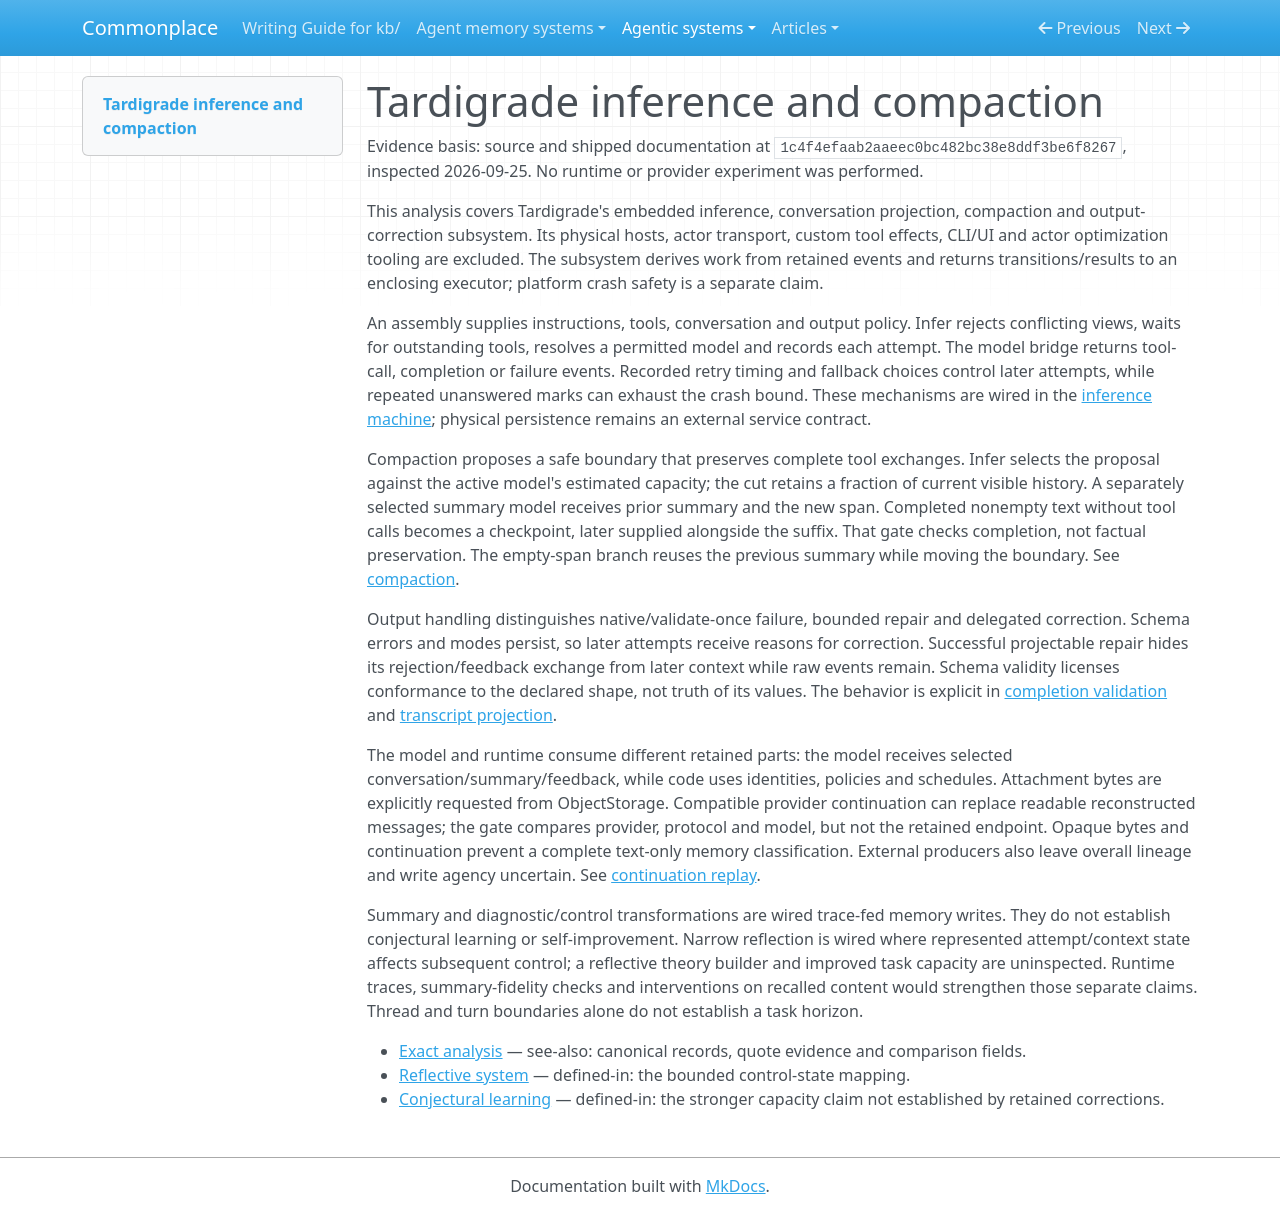

repository: zby/commonplace · page: agentic-systems/reviews-archive/tardigrade/index.html · generator: mkdocs

---
type: types/note.md
description: Tardigrade derives model progression from event history and separates
  compaction and schema repair from host durability
generated-by: analyse-agentic-system
analysis-run: AAS-2026-09-25-tardigrade-01
source-identity: https://github.com/clavia-labs/tardigrade
reviewed-revision: 1c4f4efaab2aaeec0bc482bc38e8ddf3be6f8267
analysis-result: kb/agentic-systems/reports/retained-archive/AAS-2026-09-25-tardigrade-01/result.md
analysis-result-sha256: a47b08d9087eced85e18424df28ae9fdfe363f5482e51e630d3df9803904e802
---

# Tardigrade inference and compaction

Evidence basis: source and shipped documentation at `1c4f4efaab2aaeec0bc482bc38e8ddf3be6f8267`, inspected 2026-09-25. No runtime or provider experiment was performed.

This analysis covers Tardigrade's embedded inference, conversation projection, compaction and output-correction subsystem. Its physical hosts, actor transport, custom tool effects, CLI/UI and actor optimization tooling are excluded. The subsystem derives work from retained events and returns transitions/results to an enclosing executor; platform crash safety is a separate claim.

An assembly supplies instructions, tools, conversation and output policy. Infer rejects conflicting views, waits for outstanding tools, resolves a permitted model and records each attempt. The model bridge returns tool-call, completion or failure events. Recorded retry timing and fallback choices control later attempts, while repeated unanswered marks can exhaust the crash bound. These mechanisms are wired in the [inference machine](https://github.com/clavia-labs/tardigrade/blob/1c4f4efaab2aaeec0bc482bc38e8ddf3be6f8267/packages/agent/src/component/infer/machine.ts#L244-L543); physical persistence remains an external service contract.

Compaction proposes a safe boundary that preserves complete tool exchanges. Infer selects the proposal against the active model's estimated capacity; the cut retains a fraction of current visible history. A separately selected summary model receives prior summary and the new span. Completed nonempty text without tool calls becomes a checkpoint, later supplied alongside the suffix. That gate checks completion, not factual preservation. The empty-span branch reuses the previous summary while moving the boundary. See [compaction](https://github.com/clavia-labs/tardigrade/blob/1c4f4efaab2aaeec0bc482bc38e8ddf3be6f8267/packages/agent/src/component/compact/index.ts#L127-L279).

Output handling distinguishes native/validate-once failure, bounded repair and delegated correction. Schema errors and modes persist, so later attempts receive reasons for correction. Successful projectable repair hides its rejection/feedback exchange from later context while raw events remain. Schema validity licenses conformance to the declared shape, not truth of its values. The behavior is explicit in [completion validation](https://github.com/clavia-labs/tardigrade/blob/1c4f4efaab2aaeec0bc482bc38e8ddf3be6f8267/packages/agent/src/component/infer/machine.ts#L101-L163) and [transcript projection](https://github.com/clavia-labs/tardigrade/blob/1c4f4efaab2aaeec0bc482bc38e8ddf3be6f8267/packages/agent/src/projection/transcript.ts#L83-L134).

The model and runtime consume different retained parts: the model receives selected conversation/summary/feedback, while code uses identities, policies and schedules. Attachment bytes are explicitly requested from ObjectStorage. Compatible provider continuation can replace readable reconstructed messages; the gate compares provider, protocol and model, but not the retained endpoint. Opaque bytes and continuation prevent a complete text-only memory classification. External producers also leave overall lineage and write agency uncertain. See [continuation replay](https://github.com/clavia-labs/tardigrade/blob/1c4f4efaab2aaeec0bc482bc38e8ddf3be6f8267/packages/agent/src/model/execution/continuation.ts#L5-L14).

Summary and diagnostic/control transformations are wired trace-fed memory writes. They do not establish conjectural learning or self-improvement. Narrow reflection is wired where represented attempt/context state affects subsequent control; a reflective theory builder and improved task capacity are uninspected. Runtime traces, summary-fidelity checks and interventions on recalled content would strengthen those separate claims. Thread and turn boundaries alone do not establish a task horizon.

- [Exact analysis](../reports/retained-archive/AAS-2026-09-25-tardigrade-01/result.md) — see-also: canonical records, quote evidence and comparison fields.
- [Reflective system](../../theory/definitions/reflective-system.md) — defined-in: the bounded control-state mapping.
- [Conjectural learning](../../notes/definitions/conjectural-learning.md) — defined-in: the stronger capacity claim not established by retained corrections.
